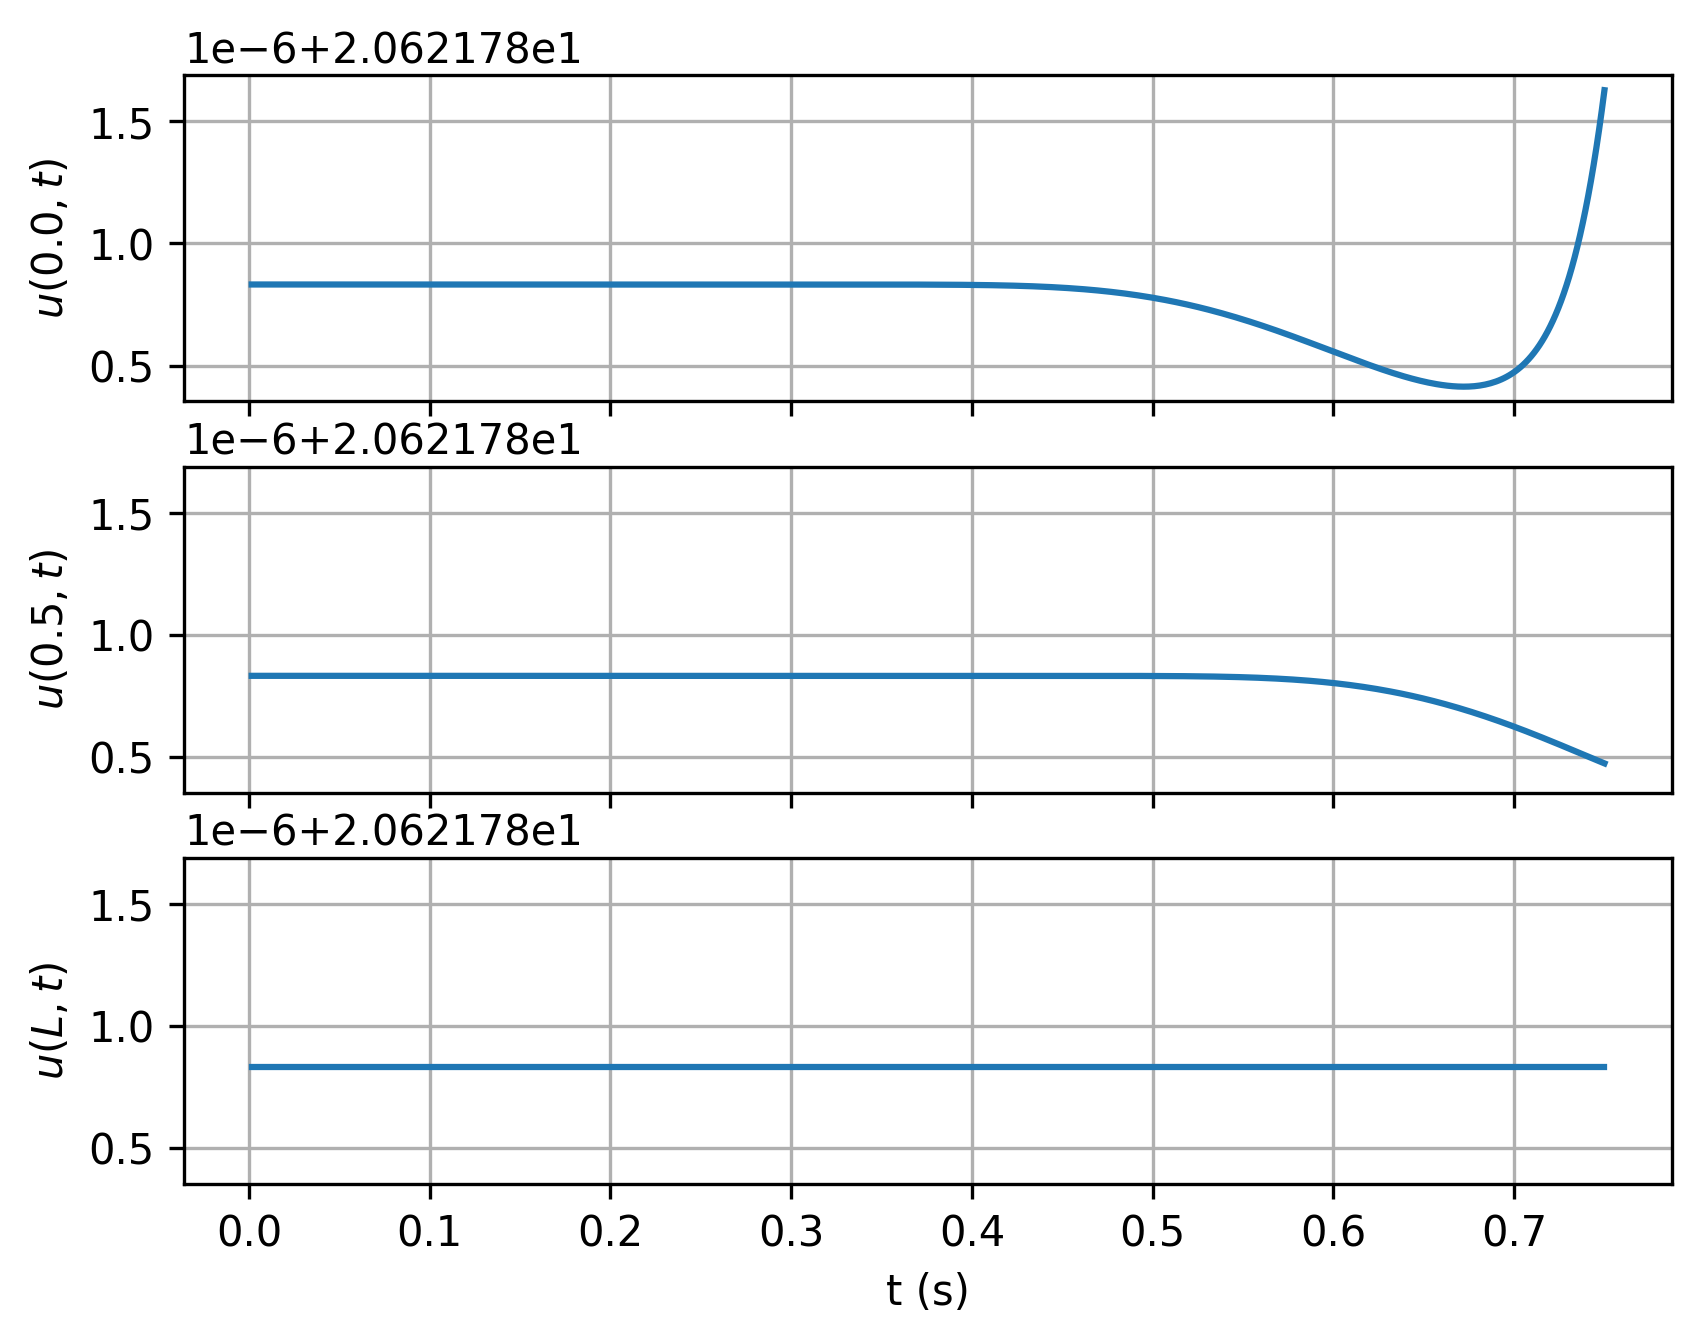

Values plotted in this chart, from the file beside it:
timesteps, 0.0, 0.5, L
0.0015, 20.62, 20.62, 20.62
0.003, 20.62, 20.62, 20.62
0.0045, 20.62, 20.62, 20.62
0.006, 20.62, 20.62, 20.62
0.0075, 20.62, 20.62, 20.62
0.009, 20.62, 20.62, 20.62
0.0105, 20.62, 20.62, 20.62
0.012, 20.62, 20.62, 20.62
0.0135, 20.62, 20.62, 20.62
0.015, 20.62, 20.62, 20.62
0.0165, 20.62, 20.62, 20.62
0.018, 20.62, 20.62, 20.62
0.0195, 20.62, 20.62, 20.62
0.021, 20.62, 20.62, 20.62
0.0225, 20.62, 20.62, 20.62
0.024, 20.62, 20.62, 20.62
0.0255, 20.62, 20.62, 20.62
0.027, 20.62, 20.62, 20.62
0.0285, 20.62, 20.62, 20.62
0.03, 20.62, 20.62, 20.62
0.0315, 20.62, 20.62, 20.62
0.033, 20.62, 20.62, 20.62
0.0345, 20.62, 20.62, 20.62
0.036, 20.62, 20.62, 20.62
0.0375, 20.62, 20.62, 20.62
0.039, 20.62, 20.62, 20.62
0.0405, 20.62, 20.62, 20.62
0.042, 20.62, 20.62, 20.62
0.0435, 20.62, 20.62, 20.62
0.045, 20.62, 20.62, 20.62
0.0465, 20.62, 20.62, 20.62
0.048, 20.62, 20.62, 20.62
0.0495, 20.62, 20.62, 20.62
0.051, 20.62, 20.62, 20.62
0.0525, 20.62, 20.62, 20.62
0.054, 20.62, 20.62, 20.62
0.0555, 20.62, 20.62, 20.62
0.057, 20.62, 20.62, 20.62
0.0585, 20.62, 20.62, 20.62
0.06, 20.62, 20.62, 20.62
0.0615, 20.62, 20.62, 20.62
0.063, 20.62, 20.62, 20.62
0.0645, 20.62, 20.62, 20.62
0.066, 20.62, 20.62, 20.62
0.0675, 20.62, 20.62, 20.62
0.069, 20.62, 20.62, 20.62
0.0705, 20.62, 20.62, 20.62
0.072, 20.62, 20.62, 20.62
0.0735, 20.62, 20.62, 20.62
0.075, 20.62, 20.62, 20.62
0.0765, 20.62, 20.62, 20.62
0.078, 20.62, 20.62, 20.62
0.0795, 20.62, 20.62, 20.62
0.081, 20.62, 20.62, 20.62
0.0825, 20.62, 20.62, 20.62
0.084, 20.62, 20.62, 20.62
0.0855, 20.62, 20.62, 20.62
0.087, 20.62, 20.62, 20.62
0.0885, 20.62, 20.62, 20.62
0.09, 20.62, 20.62, 20.62
... 440 more rows
